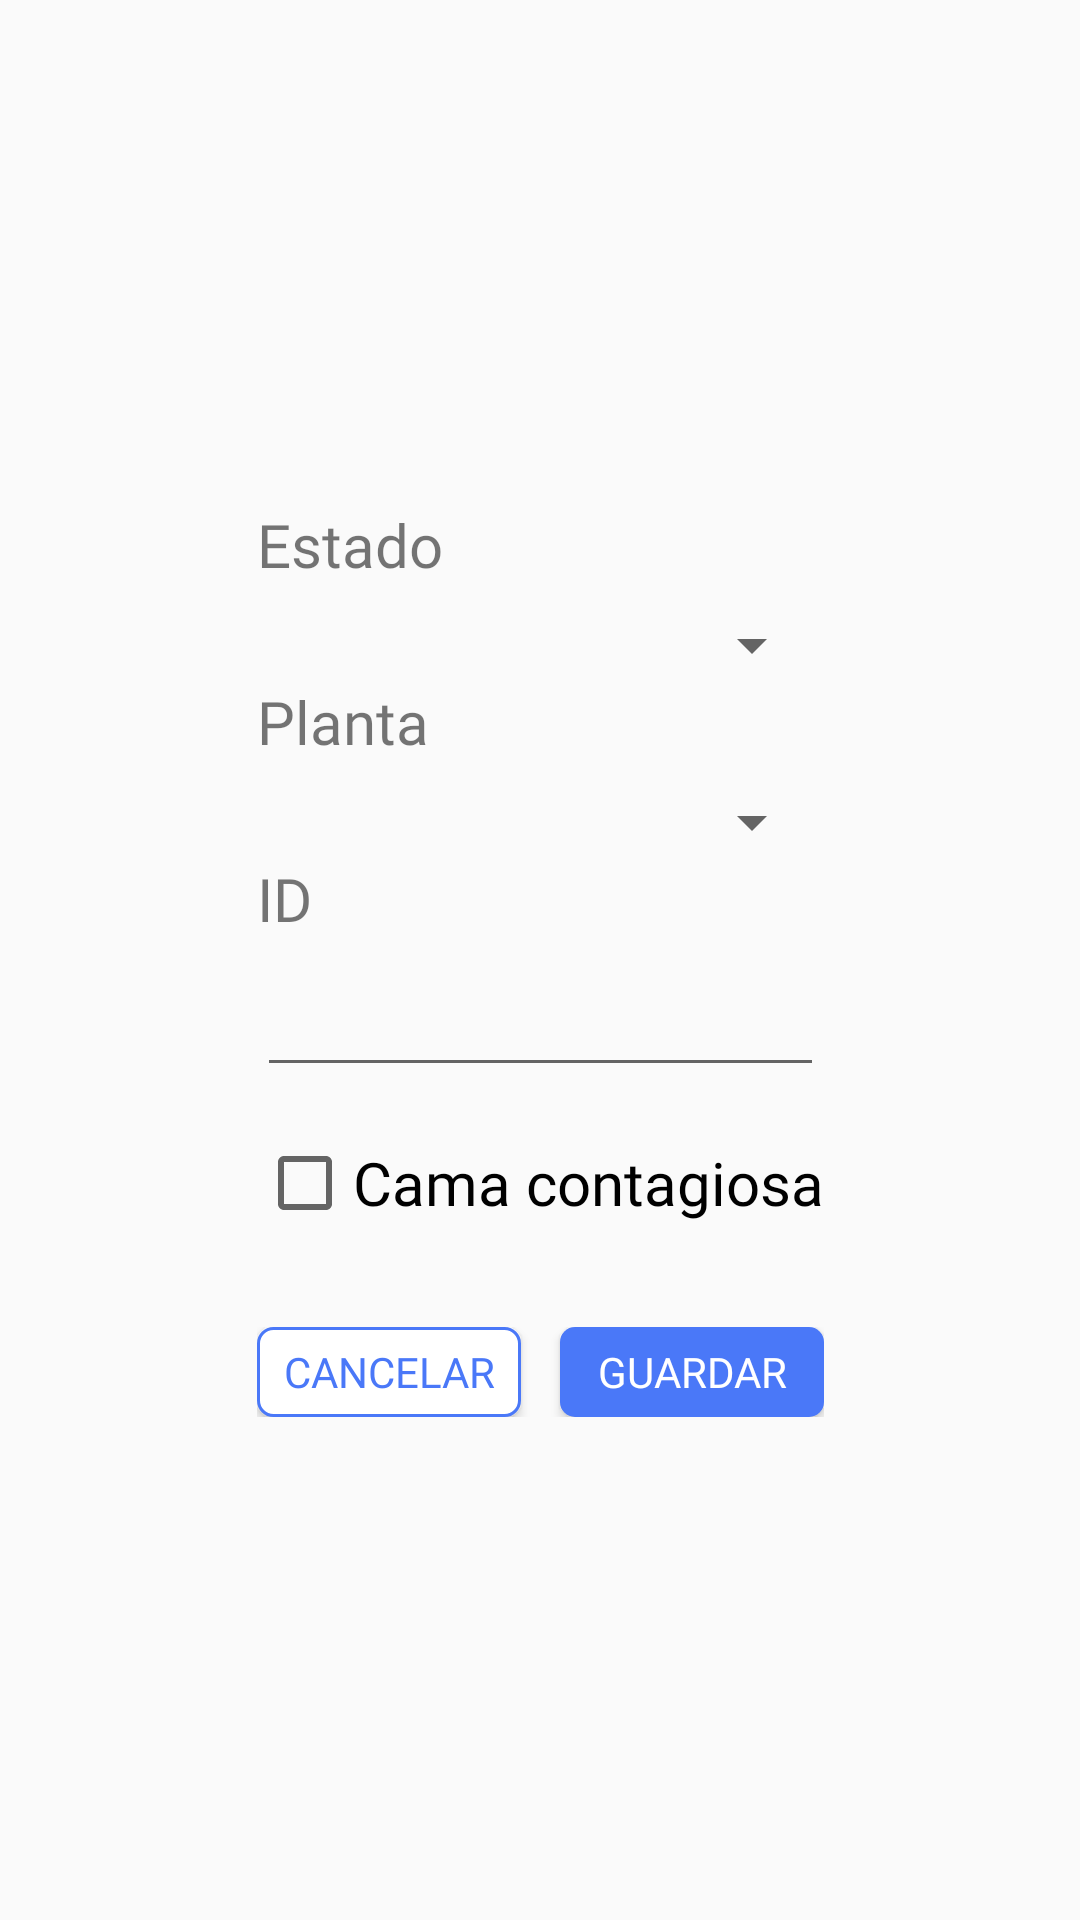

Reconstruct the res/layout file that produces this screen, plus the resources it refers to.
<!-- AndroidManifest.xml: application theme AppTheme -->
<!-- res/layout/layout_dialog_mis_camas.xml -->
<?xml version="1.0" encoding="utf-8"?>
<androidx.constraintlayout.widget.ConstraintLayout xmlns:android="http://schemas.android.com/apk/res/android"
    xmlns:app="http://schemas.android.com/apk/res-auto"
    style="@style/cuadro_dialog_mis_camas">

    <LinearLayout
        android:layout_width="wrap_content"
        android:layout_height="wrap_content"
        android:orientation="vertical"
        app:layout_constraintBottom_toBottomOf="parent"
        app:layout_constraintEnd_toEndOf="parent"
        app:layout_constraintStart_toStartOf="parent"
        app:layout_constraintTop_toTopOf="parent">

        <TextView
            style="@style/labelConfigCamas"
            android:text="@string/estado" />

        <Spinner
            android:id="@+id/spEstado"
            android:layout_width="match_parent"
            android:layout_height="wrap_content" />

        <TextView
            style="@style/labelConfigCamas"
            android:text="Planta" />

        <Spinner
            android:id="@+id/spPlanta"
            android:layout_width="match_parent"
            android:layout_height="wrap_content" />

        <TextView
            style="@style/labelConfigCamas"
            android:text="@string/id" />

        <EditText
            android:id="@+id/txtIdCama"
            android:layout_width="match_parent"
            android:layout_height="wrap_content"
            android:layout_marginBottom="16dp"
            android:fontFamily="@font/segoeui"
            android:inputType="number" />

        <CheckBox
            android:id="@+id/chContagio"
            android:layout_width="wrap_content"
            android:layout_height="wrap_content"
            android:layout_marginBottom="32dp"
            android:fontFamily="@font/segoeui"
            android:text="@string/cama_contagiosa"
            android:textSize="20sp" />

        <androidx.constraintlayout.widget.ConstraintLayout
            android:layout_width="match_parent"
            android:layout_height="wrap_content"
            android:orientation="horizontal">

            <Button
                android:id="@+id/btnGuardarCama"
                style="@style/botones_dialog"
                android:text="@string/guardar"
                app:layout_constraintBottom_toBottomOf="parent"
                app:layout_constraintEnd_toEndOf="parent"
                app:layout_constraintHorizontal_bias="1.0"
                app:layout_constraintStart_toStartOf="parent"
                app:layout_constraintTop_toTopOf="parent" />

            <Button
                android:id="@+id/btnCancelarCama"
                style="@style/botonCancelar"
                android:text="@string/cancelar"
                app:layout_constraintBottom_toBottomOf="parent"
                app:layout_constraintEnd_toEndOf="parent"
                app:layout_constraintHorizontal_bias="0"
                app:layout_constraintStart_toStartOf="parent"
                app:layout_constraintTop_toTopOf="parent" />

        </androidx.constraintlayout.widget.ConstraintLayout>

    </LinearLayout>

</androidx.constraintlayout.widget.ConstraintLayout>
<!-- resources referenced by this layout -->
<resources>
  <string name="cama_contagiosa">Cama contagiosa</string>
  <string name="cancelar">Cancelar</string>
  <string name="estado">Estado</string>
  <string name="guardar">Guardar</string>
  <string name="id">ID</string>
  <style name="botonCancelar">
          <item name="android:layout_width">wrap_content</item>
          <item name="android:layout_height">30dp</item>
          <item name="android:background">@drawable/boton_cancelar</item>
          <item name="android:textColor">#4A78F8</item>
          <item name="fontFamily">@font/segoeui</item>
      </style>
  <style name="botones_dialog" parent="botones_reserva">
          <item name="android:layout_width">wrap_content</item>
          <item name="android:layout_height">30dp</item>
          <item name="fontFamily">@font/segoeui</item>
      </style>
  <style name="cuadro_dialog_mis_camas">
          <item name="android:layout_width">wrap_content</item>
          <item name="android:layout_height">wrap_content</item>
          <item name="android:layout_gravity">center</item>
          <item name="android:background">@drawable/cuadro_dialog_mis_camas</item>
          <item name="android:paddingLeft">32dp</item>
          <item name="android:paddingTop">16dp</item>
          <item name="android:paddingRight">32dp</item>
          <item name="android:paddingBottom">16dp</item>
      </style>
  <style name="labelConfigCamas">
          <item name="android:layout_width">wrap_content</item>
          <item name="android:layout_height">wrap_content</item>
          <item name="android:layout_marginBottom">8dp</item>
          <item name="android:textSize">20sp</item>
          <item name="fontFamily">@font/segoeui</item>
      </style>
  <style name="AppTheme" parent="Theme.AppCompat.Light.DarkActionBar">
          
          <item name="colorPrimary">@color/colorPrimary</item>
          <item name="colorPrimaryDark">@color/colorPrimaryDark</item>
          <item name="colorAccent">@color/colorAccent</item>
      </style>
  <!-- drawable boton_cancelar (drawable) -->
  <?xml version="1.0" encoding="utf-8"?>
  <selector xmlns:android="http://schemas.android.com/apk/res/android">
      <item android:state_pressed="true">
          <shape android:shape="rectangle">
              <solid android:color="#E7E7E7" />
              <stroke android:width="1dp" android:color="#4A78F8" />
              <corners android:radius="5dp" />
          </shape>
      </item>
      <item>
          <shape android:shape="rectangle">
              <solid android:color="@android:color/white" />
              <stroke android:width="1dp" android:color="#4A78F8" />
              <corners android:radius="5dp" />
          </shape>
      </item>
  </selector>
  <style name="botones_reserva">
          <item name="android:layout_width">300dp</item>
          <item name="android:layout_height">45dp</item>
          <item name="android:background">@drawable/botones_reserva</item>
          <item name="android:textColor">@android:color/white</item>
          <item name="fontFamily">@font/segoeui</item>
      </style>
  <color name="colorPrimary">#0B33FC</color>
  <color name="colorPrimaryDark">#3700B3</color>
  <color name="colorAccent">#03DAC5</color>
  <!-- drawable botones_reserva (drawable) -->
  <?xml version="1.0" encoding="utf-8"?>
  <selector xmlns:android="http://schemas.android.com/apk/res/android">
      <item android:state_pressed="true">
          <shape android:shape="rectangle">
              <solid android:color="#41BBFF" />
              <corners android:radius="5dp"/>
          </shape>
      </item>
  
      <item>
          <shape android:shape="rectangle">
              <solid android:color="#4A78F8" />
              <corners android:radius="5dp"/>
          </shape>
      </item>
  </selector>
</resources>
